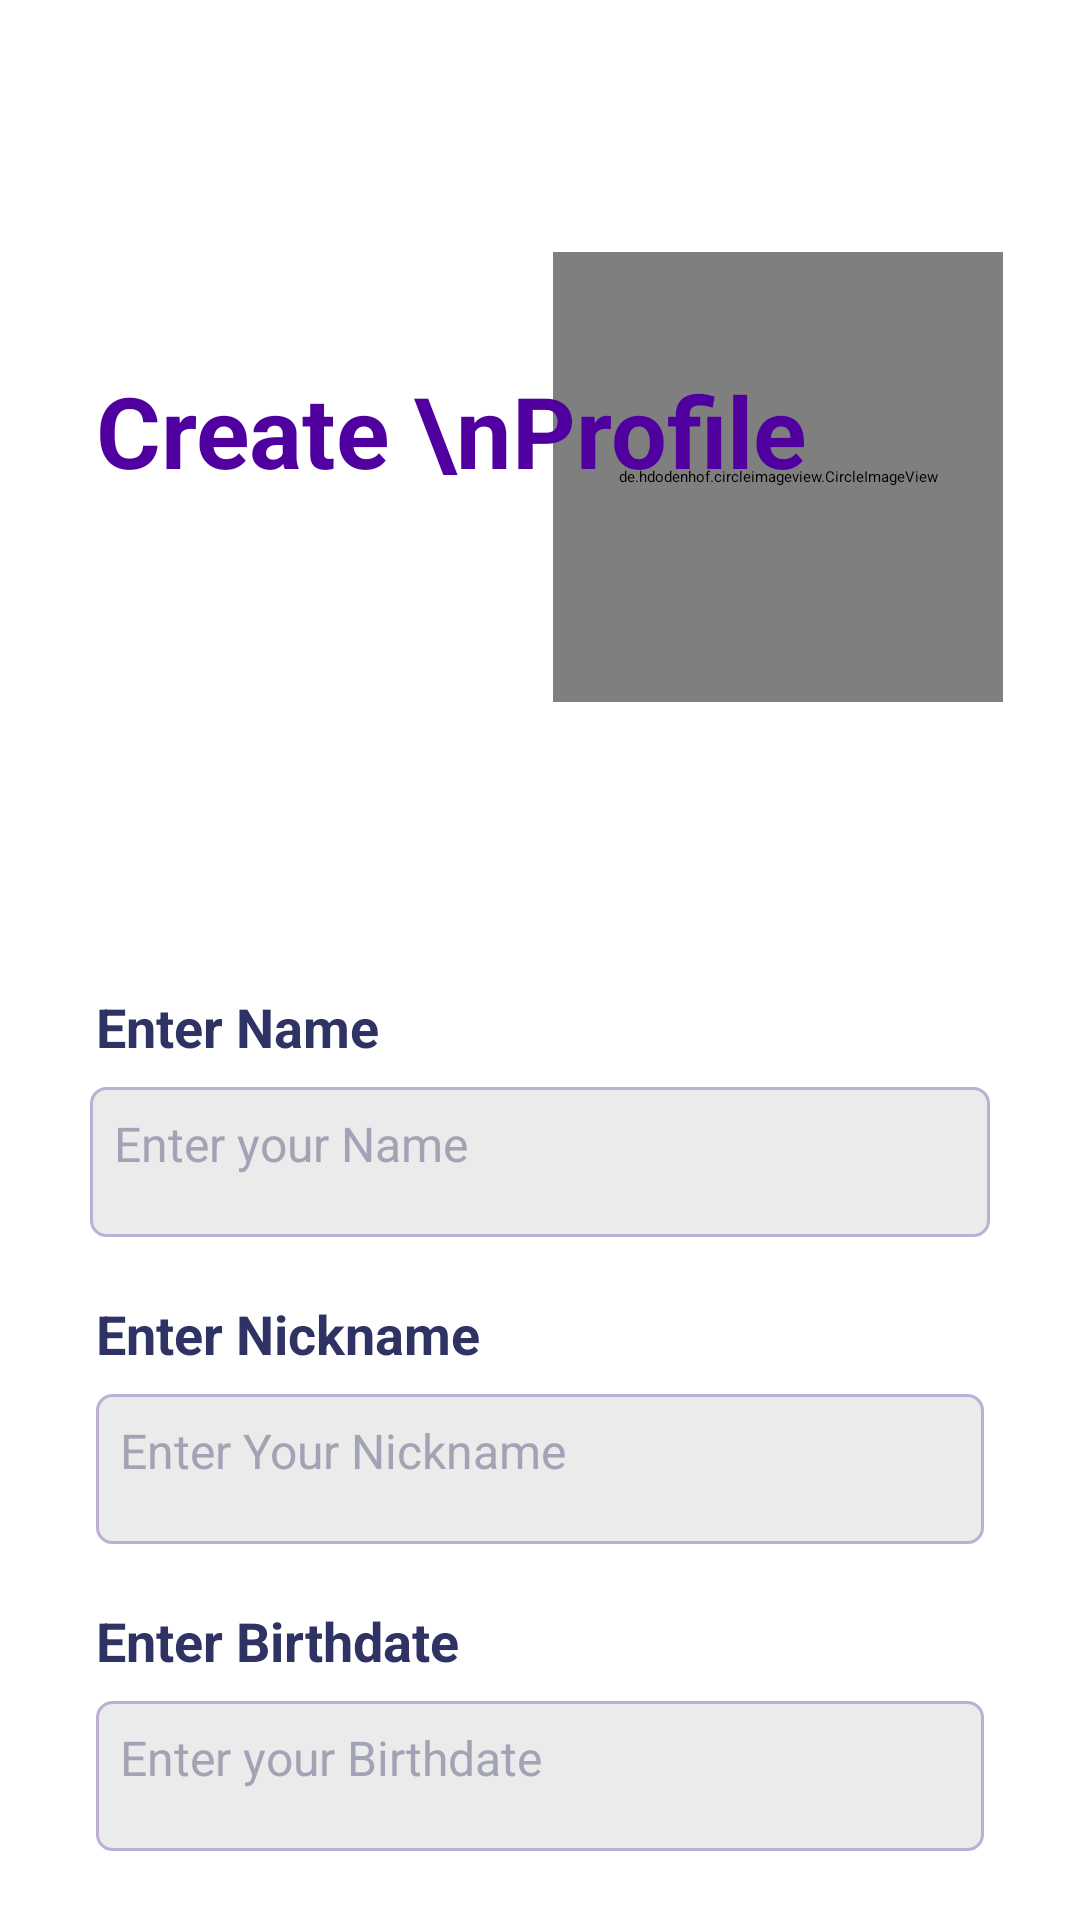

Produce the Android XML layout that renders to this screen, including the resource entries it uses.
<!-- AndroidManifest.xml: application theme Theme.Fiesta -->
<!-- res/layout/activity_user_info.xml -->
<?xml version="1.0" encoding="utf-8"?>
<androidx.constraintlayout.widget.ConstraintLayout xmlns:android="http://schemas.android.com/apk/res/android"
xmlns:app="http://schemas.android.com/apk/res-auto"
xmlns:tools="http://schemas.android.com/tools"
android:layout_width="match_parent"
android:layout_height="match_parent"
tools:context=".UserInfo">

<ScrollView
    android:layout_height="match_parent"
    android:layout_width="match_parent"
    android:background="#FFFFFF"
    >

    <androidx.constraintlayout.widget.ConstraintLayout
        android:layout_width="match_parent"
        android:layout_height="match_parent"
        >

        <ImageView
            android:scaleType="fitXY"
            android:id="@+id/imageView"
            android:layout_width="wrap_content"
            android:layout_height="300dp"
            app:layout_constraintEnd_toEndOf="parent"
            app:layout_constraintHorizontal_bias="0.0"
            app:layout_constraintStart_toStartOf="parent"
            app:layout_constraintTop_toTopOf="parent"
            app:srcCompat="@drawable/top_background" />


        <de.hdodenhof.circleimageview.CircleImageView
            android:id="@+id/ivProfile"
            android:layout_width="150dp"
            android:layout_height="150dp"
            android:layout_marginTop="84dp"
            android:src="@drawable/profile_pic"
            app:civ_border_color="@color/app_font"
            app:civ_border_width="5dp"
            app:layout_constraintEnd_toEndOf="parent"
            app:layout_constraintHorizontal_bias="0.877"
            app:layout_constraintStart_toStartOf="parent"
            app:layout_constraintTop_toTopOf="parent" />

        <TextView
            android:id="@+id/textView3"
            android:layout_width="wrap_content"
            android:layout_height="wrap_content"
            android:layout_marginTop="70dp"
            android:layout_marginStart="32dp"
            android:text="Create \nProfile"
            android:textColor="#50009F"
            android:textSize="33sp"
            android:textStyle="bold"
            app:layout_constraintBottom_toBottomOf="@+id/imageView"
            app:layout_constraintStart_toStartOf="parent"
            app:layout_constraintTop_toTopOf="@+id/imageView"
            app:layout_constraintVertical_bias="0.276" />

        <LinearLayout
            android:id="@+id/linearLayout2"
            android:layout_width="match_parent"
            android:layout_height="match_parent"
            android:orientation="vertical"
            android:layout_marginTop="10dp"
            app:layout_constraintBottom_toBottomOf="parent"
            app:layout_constraintEnd_toEndOf="parent"
            app:layout_constraintHorizontal_bias="0.0"
            app:layout_constraintStart_toStartOf="parent"
            app:layout_constraintTop_toBottomOf="@+id/imageView"
            app:layout_constraintVertical_bias="0.0">

            <TextView
                android:layout_width="wrap_content"
                android:layout_height="wrap_content"
                android:layout_marginStart="32dp"
                android:layout_marginTop="20dp"
                android:text="Enter Name"
                android:textColor="#2F3363"
                android:textSize="18sp"
                android:textStyle="bold"
                tools:ignore="DuplicateIds" />

            <EditText
                android:id="@+id/uname"
                android:layout_width="match_parent"
                android:layout_height="50dp"
                android:layout_marginHorizontal="30dp"
                android:layout_marginTop="8dp"
                android:background="@drawable/edittext"
                android:ems="10"
                android:hint="Enter your Name"
                android:inputType="textPersonName"
                android:padding="8dp"
                android:textColor="#a2a4b5"
                android:textSize="16sp" />

            <TextView
                android:layout_width="wrap_content"
                android:layout_height="wrap_content"
                android:layout_marginStart="32dp"
                android:layout_marginTop="20dp"
                android:text="Enter Nickname"
                android:textColor="#2F3363"
                android:textSize="18sp"
                android:textStyle="bold" />

            <EditText
                android:id="@+id/shnickname"
                android:inputType="text"
                android:layout_width="match_parent"
                android:layout_height="50dp"
                android:layout_marginStart="32dp"
                android:layout_marginTop="8dp"
                android:layout_marginEnd="32dp"
                android:background="@drawable/edittext"
                android:ems="10"
                android:hint="Enter Your Nickname"
                android:padding="8dp"
                android:textColor="#a2a4b5"
                android:textSize="16sp" />

            <TextView
                android:layout_width="wrap_content"
                android:layout_height="wrap_content"
                android:layout_marginStart="32dp"
                android:layout_marginTop="20dp"
                android:text="Enter Birthdate"
                android:textColor="#2F3363"
                android:textSize="18sp"
                android:textStyle="bold" />

            <EditText
                android:id="@+id/ubday"
                android:inputType="datetime"
                android:layout_width="match_parent"
                android:layout_height="50dp"
                android:layout_marginStart="32dp"
                android:layout_marginTop="8dp"
                android:layout_marginEnd="32dp"
                android:background="@drawable/edittext"
                android:ems="10"
                android:hint="Enter your Birthdate"
                android:padding="8dp"
                android:textColor="#a2a4b5"
                android:textSize="16sp" />

            <TextView
                android:layout_width="wrap_content"
                android:layout_height="wrap_content"
                android:layout_marginStart="32dp"
                android:layout_marginTop="20dp"
                android:text="Enter Location"
                android:textColor="#2F3363"
                android:textSize="18sp"
                android:textStyle="bold" />

            <EditText
                android:id="@+id/ulocation"
                android:inputType="text"
                android:layout_width="match_parent"
                android:layout_height="50dp"
                android:layout_marginStart="32dp"
                android:layout_marginTop="8dp"
                android:layout_marginEnd="32dp"
                android:background="@drawable/edittext"
                android:ems="10"
                android:hint="Enter your Location"
                android:padding="8dp"
                android:textColor="#a2a4b5"
                android:textSize="16sp" />


            <TextView
                android:layout_width="wrap_content"
                android:layout_height="wrap_content"
                android:layout_marginStart="32dp"
                android:layout_marginTop="20dp"
                android:text="Enter Phone Number"
                android:textColor="#2F3363"
                android:textSize="18sp"
                android:textStyle="bold" />

            <EditText
                android:id="@+id/uphno"
                android:inputType="number"
                android:layout_width="match_parent"
                android:layout_height="50dp"
                android:layout_marginStart="32dp"
                android:layout_marginTop="8dp"
                android:layout_marginEnd="32dp"
                android:background="@drawable/edittext"
                android:ems="10"
                android:hint="Enter Phone Number"
                android:padding="8dp"
                android:layout_marginBottom="30dp"
                android:textColor="#a2a4b5"
                android:textSize="16sp" />




            <androidx.appcompat.widget.AppCompatButton
                android:id="@+id/submitbtn"
                android:layout_gravity="center"
                style="@android:style/Widget.Button"
                android:layout_width="320dp"
                android:layout_height="50dp"
                android:layout_marginStart="32dp"
                android:layout_marginEnd="32dp"
                android:background="@drawable/background_btn"
                android:fontFamily="@font/poppins_bold"
                android:text="SUBMIT"
                android:layout_marginBottom="30dp"
                android:textColor="#F6F6F6"
                android:textSize="18sp" />



        </LinearLayout>

    </androidx.constraintlayout.widget.ConstraintLayout>
</ScrollView>
</androidx.constraintlayout.widget.ConstraintLayout>
<!-- resources referenced by this layout -->
<resources>
  <color name="app_font">#7000DF</color>
  <!-- drawable background_btn (drawable) -->
  <?xml version="1.0" encoding="utf-8"?>
  <selector xmlns:android="http://schemas.android.com/apk/res/android">
      <item>
          <shape android:shape="rectangle">
              <solid android:color="#7000DF"/>
              <corners android:radius="5dp"/>
          </shape>
      </item>
  </selector>
  <!-- drawable edittext (drawable) -->
  <?xml version="1.0" encoding="utf-8"?>
  <selector xmlns:android="http://schemas.android.com/apk/res/android">
      <item>
          <shape android:shape="rectangle">
              <solid android:color="#ebebeb"/>
              <corners android:radius="5dp"/>
              <stroke android:color="#BDAFD4" android:width="1dp"/>
          </shape>
      </item>
  
  </selector>
  <!-- drawable profile_pic: png bitmap (drawable, 362946 bytes) -->
  <!-- drawable top_background: png bitmap (drawable, 6534 bytes) -->
  <style name="Theme.Fiesta" parent="Theme.MaterialComponents.Light.NoActionBar">
          
          <item name="colorPrimary">@color/purple_500</item>
          <item name="colorPrimaryVariant">@color/purple_700</item>
          <item name="colorOnPrimary">@color/white</item>
          
          <item name="colorSecondary">@color/teal_200</item>
          <item name="colorSecondaryVariant">@color/teal_700</item>
          <item name="colorOnSecondary">#FFFFFF</item>
          
          <item name="android:statusBarColor">@color/app_font</item>
          
      </style>
  <color name="purple_500">#FF6200EE</color>
  <color name="purple_700">#FF3700B3</color>
  <color name="white">#FFFFFFFF</color>
  <color name="teal_200">#FF03DAC5</color>
  <color name="teal_700">#FF018786</color>
</resources>
